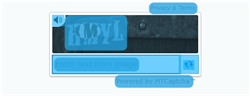
Workflow: Process

Step 1 [try]: CV Screen Scope 'DIV  mtcap-image-1' on the element in window 'Log in | hide.me' (chrome.exe)

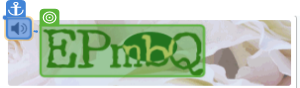
Step 2: get-text

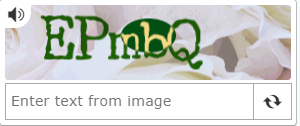
Step 3: Screen CV Get Text - Icon

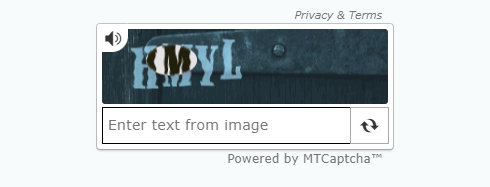
Step 4: Main Screen

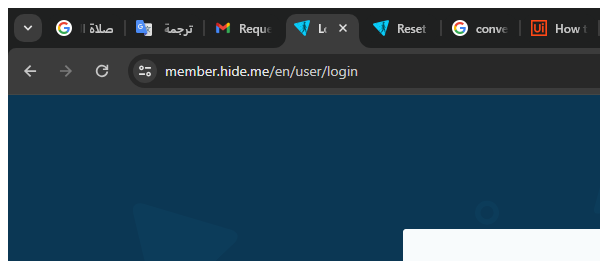
Step 5: Humain Check in window 'Log in | hide.me' (chrome.exe)

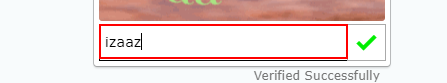
Step 6: type [strHumanVerify] into 'INPUT  mtcap-inputtext-1'

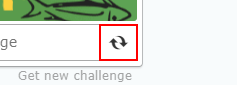
Step 7: get-attribute of the text box

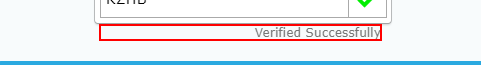
Step 8 [try]: find the paragraph

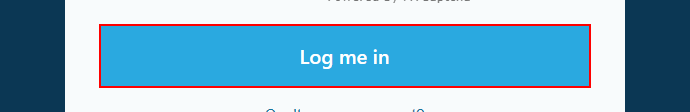
Step 9 [then]: click on the button 'Log me in' in window 'Log in | hide.me' (chrome.exe)
